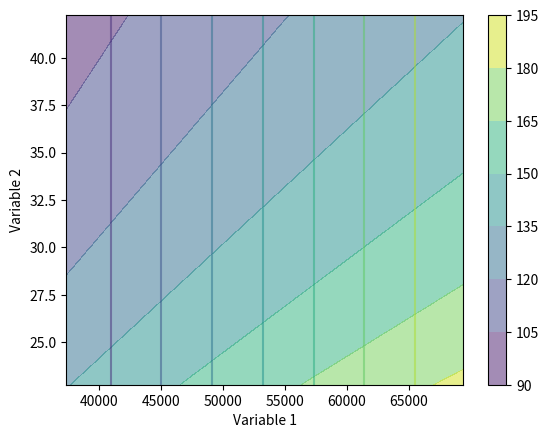

Write Python code to recreate this figure.
# Contour Plots
import matplotlib.pyplot as plt
import numpy as np
# import aerosandbox.tools.pretty_plots

def make_contour(f1, f2, var1, var2):
    '''
    Docstring for make_contour
    
    :param f1: function that takes in two variables and outputs an objective
    :param f2: function that takes in the same two objectives and outputes a second objective
    :param var1: nominal value for input 1
    :param var2: nominal value for input 2
    '''
    percent_range = 0.3
    N = 20

    var1_vals = np.linspace(var1*(1 - percent_range), var1 * (1 + percent_range), N)
    var2_vals = np.linspace(var2*(1 - percent_range), var2 * (1 + percent_range), N)

    Z1 = np.zeros([N, N])
    Z2 = np.zeros([N, N])
    for i in range(N):
        for j in range(N):
            Z1[j, i] = f1(var1_vals[i], var2_vals[j])
            Z2[j, i] = f2(var1_vals[i], var2_vals[j])
    plt.contour(var1_vals, var2_vals, Z1, label="Objective 1", alpha=0.5)
    plt.contourf(var1_vals, var2_vals, Z2, label="Objective 2", alpha=0.5)
    plt.xlabel("Variable 1")
    plt.ylabel("Variable 2")
    plt.colorbar()
    plt.show()


if __name__ == "__main__":

    C_L_to = 8
    T_c = 3.5
    rho_ground = 1.225
    V_takeoff = 17 # m/s
    g = 9.81
    weight = 5440 * g
    x_to = 45 # m


    rho_cruise = 0.909
    C_L_cruise = 0.2

    def get_S(weight, x):
        return np.sqrt((weight**2/x_to)*2/(T_c*rho_ground*V_takeoff**2)*1/C_L_to*1/(rho_ground*g))

    S = get_S(weight, 1)

    T = T_c*(0.5*rho_ground*(V_takeoff**2)*S)

    P = (T*V_takeoff)/0.6
    def get_V_cruise(weight, S):
        return np.sqrt((2 * weight) / (rho_cruise * S * C_L_cruise))

    #Design variables:
    S_nominal = 32.5 #from above
    # WS = weight / S_nominal
    weight_nominal = weight

    make_contour(get_S, get_V_cruise, weight_nominal, S_nominal)